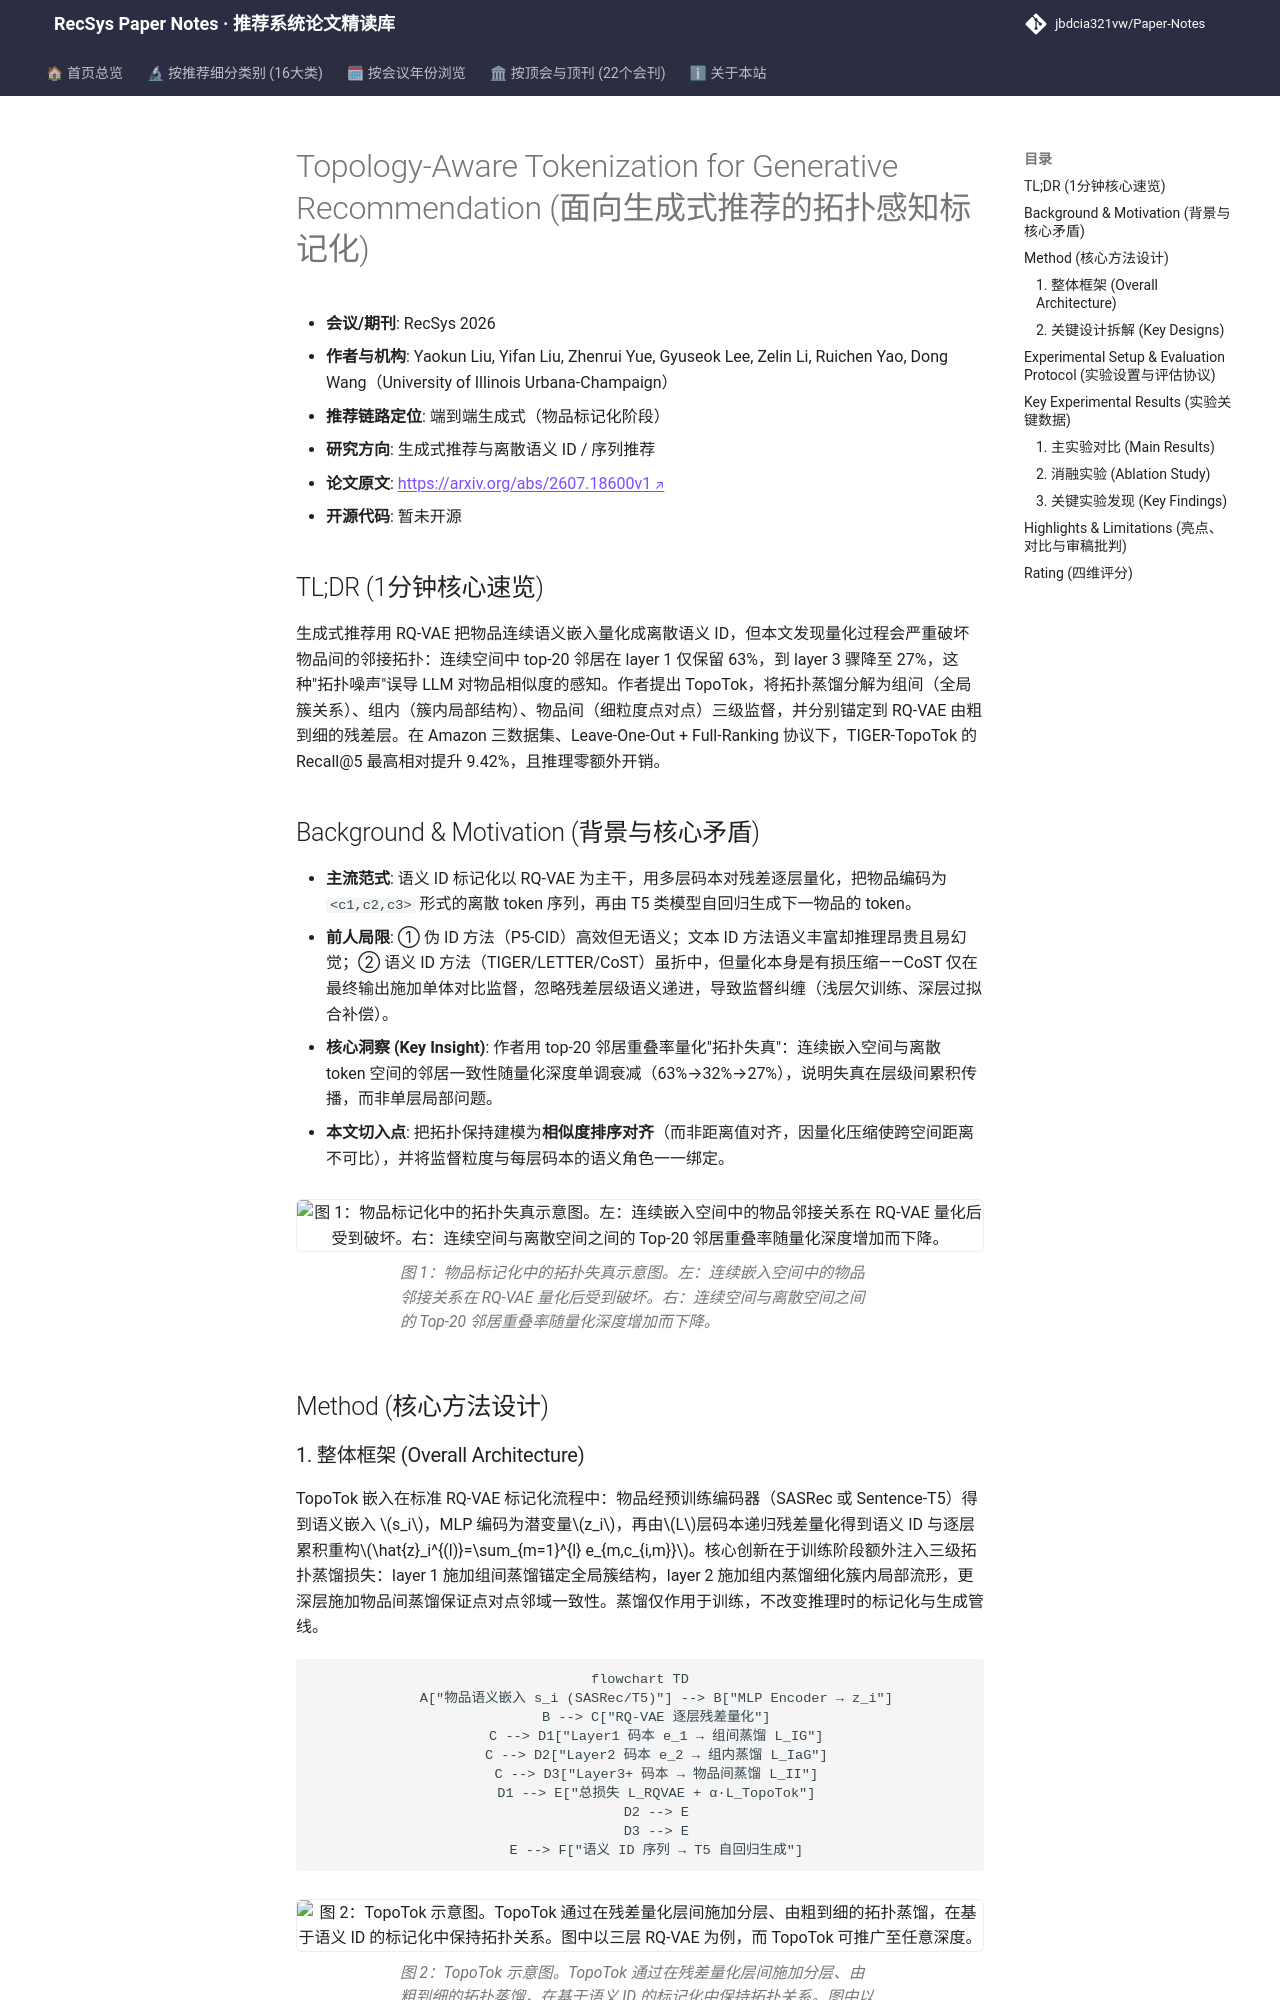

repository: jbdcia321vw/Paper-Notes · page: venues/RecSys/2026/generative_rec/topology_aware_tokenization_for_generative_recommendation/index.html · generator: mkdocs

---
title: "[Paper Note] Topology-Aware Tokenization for Generative Recommendation"
description: "[RecSys 2026][生成式推荐与离散语义ID] 揭示 RQ-VAE 语义 ID 量化中的拓扑失真问题，提出由粗到细的三级拓扑蒸馏 TopoTok，在 Amazon 三数据集 Full-Ranking 下 Recall@5 最高提升 9.42%。"
tags:
  - RecSys
  - 生成式推荐与离散语义ID
  - 生成式端到端
  - 语义ID量化
  - 拓扑蒸馏
  - RQ-VAE
date: 2026-11-13
venue: RecSys
year: 2026
paper_url: "https://arxiv.org/abs/2607.18600v1"
code_url: ""
categories:
  - generative_rec
  - sequential_rec
---

# Topology-Aware Tokenization for Generative Recommendation (面向生成式推荐的拓扑感知标记化)

- **会议/期刊**: RecSys 2026
- **作者与机构**: Yaokun Liu, Yifan Liu, Zhenrui Yue, Gyuseok Lee, Zelin Li, Ruichen Yao, Dong Wang（University of Illinois Urbana-Champaign）
- **推荐链路定位**: 端到端生成式（物品标记化阶段）
- **研究方向**: 生成式推荐与离散语义 ID / 序列推荐
- **论文原文**: [https://arxiv.org/abs/2607.18600v1](https://arxiv.org/abs/2607.18600v1)
- **开源代码**: 暂未开源

## TL;DR (1分钟核心速览)

生成式推荐用 RQ-VAE 把物品连续语义嵌入量化成离散语义 ID，但本文发现量化过程会严重破坏物品间的邻接拓扑：连续空间中 top-20 邻居在 layer 1 仅保留 63%，到 layer 3 骤降至 27%，这种"拓扑噪声"误导 LLM 对物品相似度的感知。作者提出 TopoTok，将拓扑蒸馏分解为组间（全局簇关系）、组内（簇内局部结构）、物品间（细粒度点对点）三级监督，并分别锚定到 RQ-VAE 由粗到细的残差层。在 Amazon 三数据集、Leave-One-Out + Full-Ranking 协议下，TIGER-TopoTok 的 Recall@5 最高相对提升 9.42%，且推理零额外开销。

## Background & Motivation (背景与核心矛盾)

- **主流范式**: 语义 ID 标记化以 RQ-VAE 为主干，用多层码本对残差逐层量化，把物品编码为 `<c1,c2,c3>` 形式的离散 token 序列，再由 T5 类模型自回归生成下一物品的 token。
- **前人局限**: ① 伪 ID 方法（P5-CID）高效但无语义；文本 ID 方法语义丰富却推理昂贵且易幻觉；② 语义 ID 方法（TIGER/LETTER/CoST）虽折中，但量化本身是有损压缩——CoST 仅在最终输出施加单体对比监督，忽略残差层级语义递进，导致监督纠缠（浅层欠训练、深层过拟合补偿）。
- **核心洞察 (Key Insight)**: 作者用 top-20 邻居重叠率量化"拓扑失真"：连续嵌入空间与离散 token 空间的邻居一致性随量化深度单调衰减（63%→32%→27%），说明失真在层级间累积传播，而非单层局部问题。
- **本文切入点**: 把拓扑保持建模为**相似度排序对齐**（而非距离值对齐，因量化压缩使跨空间距离不可比），并将监督粒度与每层码本的语义角色一一绑定。

<figure class="paper-figure" markdown="span">
  ![图 1：物品标记化中的拓扑失真示意图。左：连续嵌入空间中的物品邻接关系在 RQ-VAE 量化后受到破坏。右：连续空间与离散空间之间的 Top-20 邻居重叠率随量化深度增加而下降。](../../../../assets/papers/2607.18600v1/figure_1.png)<figcaption>图 1：物品标记化中的拓扑失真示意图。左：连续嵌入空间中的物品邻接关系在 RQ-VAE 量化后受到破坏。右：连续空间与离散空间之间的 Top-20 邻居重叠率随量化深度增加而下降。</figcaption>
</figure>

## Method (核心方法设计)
